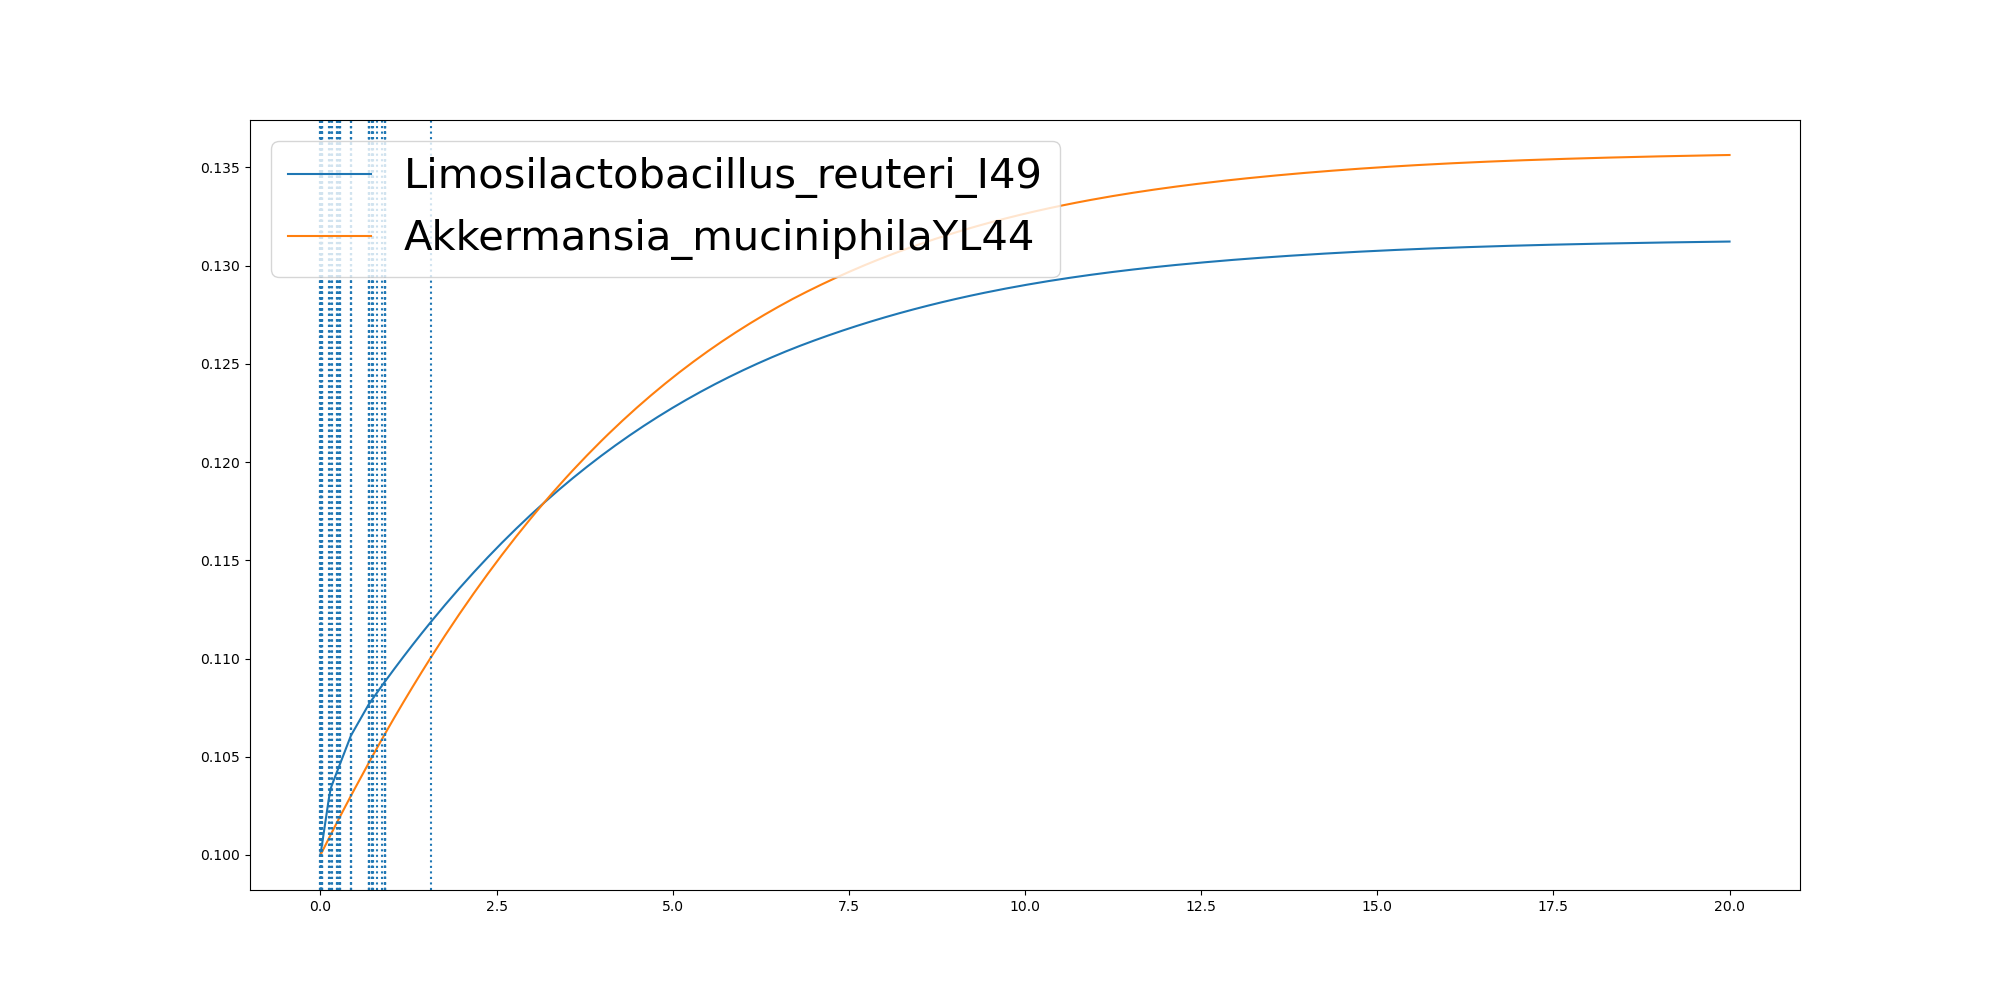

Data behind this chart, as committed beside it:
	0.0	1.3076952942764828e-06	0.0005932512251435486	0.002197885707600235	0.005742443453318456	0.00802555200775796	0.008442538866374825	0.008456667102822217	0.010571923491435428	0.011094532409768643	0.011370702966303638	0.01354329344658226	0.013547648774122338	0.01356487449963174	0.02491770844452932	0.024958239626494048	0.024961474474745095	0.02497565543332693	0.025141160160293774	0.11713329480753214	0.11806422857835716	0.14253700027637198	0.15847510267988688
Limosilactobacillus_reuteri_I49	0.1	0.1	0.1	0.1001	0.1001	0.1002	0.1002	0.1002	0.1003	0.1003	0.1003	0.1003	0.1003	0.1003	0.1006	0.1006	0.1006	0.1006	0.1006	0.1028	0.1028	0.1033	0.1035
Akkermansia_muciniphilaYL44	0.1	0.1	0.1	0.1	0.1	0.1001	0.1001	0.1001	0.1001	0.1001	0.1001	0.1001	0.1001	0.1001	0.1002	0.1002	0.1002	0.1002	0.1002	0.1008	0.1008	0.101	0.1011
